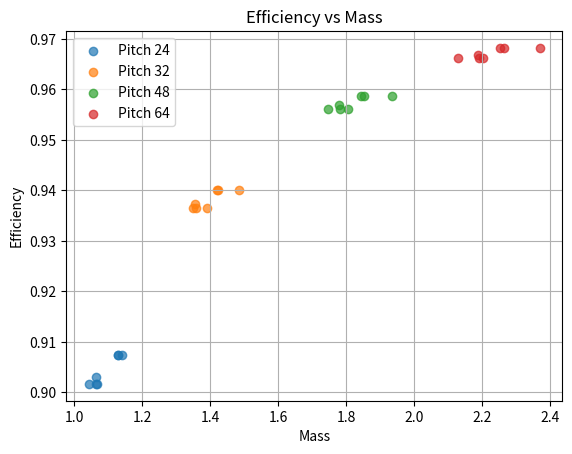

Recreate this plot in Python.
#ME 104 Final Project Gear Selector
import numpy as np
import matplotlib.pyplot as plt
#%%

pitches = [20,32,48,64]
fos = 1.2
#plastic, brass,steel
frictions = [.2, .15, .1]
p_ses = [12*10**(-6), 14*10**-6, 8*10**(-6)]
densities = [.0513, .307, .284]

min_face_w = 1/8

l = 6

pla_strength = 60*10**6

sizes = [5/8/2,3/4/2,1/2,1.5/2,2/2,2.5/2]

valid_combinations = []

# Iterate through all possible combinations
for r1 in sizes:
    for r2 in sizes:
        for r3 in sizes:
            for r4 in sizes:
                for r5 in sizes:
                    for r6 in sizes:
                        for r7 in sizes:
                            result = (l * r2 * r4 * r6) / (r1 * r3 * r5 * r7)
                            if result < 0.0985 and result > 0.08:
                                valid_combinations.append((l, r1, r2, r3, r4, r5, r6, r7, result))
      
#%%                    
shaft_mu = .001
shaft_r = .25
pressure_angle = 0.349066
      

def calc_effs(valid_combinations, friction,p):
    effs = []
    for i in valid_combinations:
        n1 = (1 - friction*(pressure_angle + np.pi/(2*i[2]*p)
                            )) / (1 - friction*(pressure_angle - np.pi/(2*i[1]*p)))
        n2 = (1 - friction*(pressure_angle + np.pi/(2*i[4]*p)
                            )) / (1 - friction*(pressure_angle - np.pi/(2*i[3]*p)))
        n3 = (1 - friction*(pressure_angle + np.pi/(2*i[6]*p)
                            )) / (1 - friction*(pressure_angle - np.pi/(2*i[5]*p)))
        n4 = (1 - (shaft_r / i[1]) * shaft_mu)
        n5 = (1 - (shaft_r / i[2]) * shaft_mu)
        n6 = (1 - (shaft_r / i[3]) * shaft_mu)
        n7 = (1 - (shaft_r / i[4]) * shaft_mu)
        n8 = (1 - (shaft_r / i[5]) * shaft_mu)
        n9 = (1 - (shaft_r / i[6]) * shaft_mu)
        n10 = (1 - (shaft_r / i[7]) * shaft_mu)
        eff = n1*n2*n3*n4*n5*n6*n7*n8*n9*n10
        effs.append(eff)
    return effs

steel_effs24 = calc_effs(valid_combinations,frictions[2],pitches[0]) 
steel_effs32 = calc_effs(valid_combinations,frictions[2],pitches[1]) 
steel_effs48 = calc_effs(valid_combinations,frictions[2],pitches[2]) 
steel_effs64 = calc_effs(valid_combinations,frictions[2],pitches[3])

#%%
def gearMass(T,N,p_se):
    m = 4*T*np.pi * fos* p_se*N**(7/8)
    if m < 0:
        print(m)
    return m

def gearWidth(T,N,se):
    w = 16*T *fos * pitches[0]**2 / (se * N*(N-11)**1/8)
    if w < 0:
        print(w)
    return w

in_to_m = 1/39.37
Nm_to_lbin = 8.851

def calculateMasses(valid_combinations,effs,mat,p):
    masses = []
    j = 0
    for i in valid_combinations:
        m1 = gearMass((10*9.8* l/ effs[j]) * in_to_m * Nm_to_lbin, 2*i[1]*p,p_ses[mat])
        m2 = gearMass(10*9.8*l*i[2]/ (effs[j]*i[1]) * in_to_m * Nm_to_lbin, 2*i[2]*p,p_ses[mat])
        m3 = gearMass(10*9.8*l*i[2]/ (effs[j]*i[1]) * in_to_m * Nm_to_lbin, 2*i[3]*p,p_ses[mat])
        m4 = gearMass(10*9.8*l*i[2]*i[4]/ (effs[j]*i[1]*i[3]) * in_to_m * Nm_to_lbin, 2*i[4]*p,p_ses[mat])
        m5 = gearMass(10*9.8*l*i[2]*i[4]/ (effs[j]*i[1]*i[3]) * in_to_m * Nm_to_lbin, 2*i[5]*p,p_ses[mat])
        m6 = gearMass(10*9.8*l*i[2]*i[4] * i[6]/ (effs[j]*i[1]*i[3]* i[5]) * in_to_m * Nm_to_lbin, 2*i[5]*p,p_ses[mat])
        m7 = gearMass(10*9.8*l*i[2]*i[4] * i[6]/ (effs[j]*i[1]*i[3]* i[5]) * in_to_m * Nm_to_lbin, 2*i[5]*p,p_ses[mat])
        mm1 = np.pi * i[1]**2 * densities[mat] * min_face_w
        mm2 = np.pi * i[2]**2 * densities[mat] * min_face_w
        mm3 = np.pi * i[3]**2 * densities[mat] * min_face_w
        mm4 = np.pi * i[4]**2 * densities[mat] * min_face_w
        mm5 = np.pi * i[5]**2 * densities[mat] * min_face_w
        mm6 = np.pi * i[6]**2 * densities[mat] * min_face_w
        mm7 = np.pi * i[7]**2 * densities[mat] * min_face_w
        mass = max(m1,mm1) +  max(m2,mm2) +  max(m3,mm3) +  max(m4,mm4) + max(m5,mm5)+ max(m6,mm6) + max(m7,mm7)
        masses.append(mass)
        j+= 1
    return masses
    

steel_masses24 = calculateMasses(valid_combinations,steel_effs24, 2,pitches[0])
steel_masses32 = calculateMasses(valid_combinations,steel_effs32, 2,pitches[1])
steel_masses48 = calculateMasses(valid_combinations,steel_effs48, 2,pitches[2])
steel_masses64 = calculateMasses(valid_combinations,steel_effs64, 2,pitches[3])

#%%


plt.scatter(steel_masses24, steel_effs24, label='Pitch 24', alpha=0.7)
plt.scatter(steel_masses32, steel_effs32, label='Pitch 32', alpha=0.7)
plt.scatter(steel_masses48, steel_effs48, label='Pitch 48', alpha=0.7)
plt.scatter(steel_masses64, steel_effs64, label='Pitch 64', alpha=0.7)

plt.title('Efficiency vs Mass')
plt.xlabel('Mass')
plt.ylabel('Efficiency')
plt.legend()
plt.grid(True)
plt.show()
#%%
# Step 1: Calculate the average mass and efficiency for steel
norm_mass = np.linalg.norm(steel_masses24)
norm_eff = np.linalg.norm(steel_effs24)

# Step 2: Normalize the masses and efficiencies
normalized_masses = [mass / norm_mass for mass in steel_masses24]
normalized_effs = [eff / norm_eff for eff in steel_effs24]

# Step 3: Calculate the combined score
scores = []
for i in range(len(normalized_masses)):
    score = 0.55 * normalized_effs[i] - 0.45 * normalized_masses[i]
    scores.append(score)

# Step 4: Find the best combination
best_index = scores.index(max(scores))
best_combination = valid_combinations[best_index]


# Step 5: Print the best combination
print("Best Steel Combination: ", best_combination)
print("Best combination efficency", steel_effs24[best_index])
print("Best combination mass", steel_masses24[best_index])

Se_steel = 100000
PLA_s = 7250

def calculateWidths(i, eff,p):
    w1 = gearWidth((10*9.8* l/ eff) * in_to_m * Nm_to_lbin, 2*i[1]*p,Se_steel)
    w2 = gearWidth(10*9.8*l*i[2]/ (eff*i[1]) * in_to_m * Nm_to_lbin,2*i[2]*p, Se_steel)
    w3 = gearWidth(10*9.8*l*i[2]/ (eff*i[1]) * in_to_m * Nm_to_lbin, 2*i[3]*p,Se_steel)
    w4 = gearWidth(10*9.8*l*i[2]*i[4]/ (eff*i[1]*i[3]) * in_to_m * Nm_to_lbin, 2*i[4]*p,Se_steel)
    w5 = gearWidth(10*9.8*l*i[2]*i[4]/ (eff*i[1]*i[3]) * in_to_m * Nm_to_lbin, 2*i[5]*p,Se_steel)
    return w1,w2,w3,w4,w5

widths = calculateWidths(valid_combinations[best_index], steel_effs24[best_index], 24)

print(f"Calculated gear widths for the best combination: {widths}")
